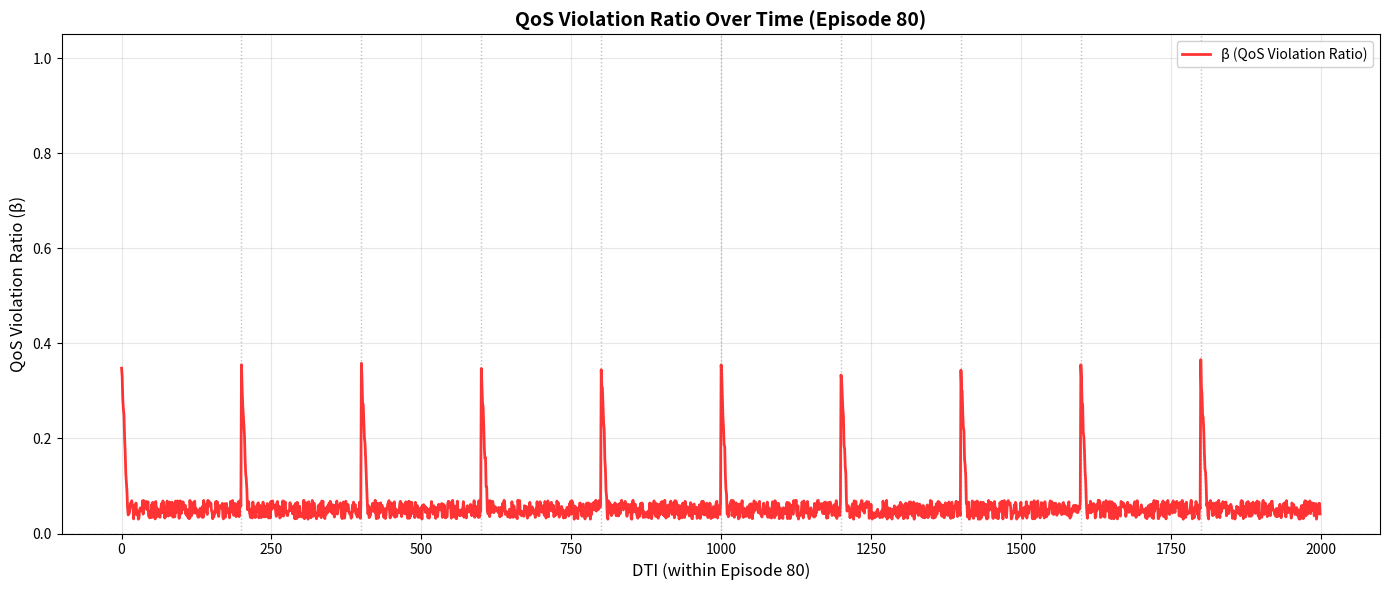

The script that saved this image:
"""
Test Script: Verify Beta Figure Generation

This creates synthetic data and tests if the beta figure code works.
"""

import numpy as np
import matplotlib.pyplot as plt
import os

# Create synthetic beta data
print("Creating synthetic beta data...")
dtis = np.arange(2000)  # 2000 DTIs for episode 80

# Simulate beta values: low with some spikes at transitions
beta_values = []
for dti in dtis:
    # Base low value
    base = 0.05
    
    # Spike at profile transitions (every 200 DTIs)
    if dti % 200 < 10:
        spike = 0.3 * (1 - (dti % 200) / 10)  # Decaying spike
    else:
        spike = 0
    
    # Add some noise
    noise = np.random.uniform(-0.02, 0.02)
    
    beta = np.clip(base + spike + noise, 0, 1)
    beta_values.append(beta)

beta_values = np.array(beta_values)

print(f"Generated {len(beta_values)} beta values")
print(f"  Min: {beta_values.min():.3f}")
print(f"  Max: {beta_values.max():.3f}")
print(f"  Mean: {beta_values.mean():.3f}")

# Test the figure generation code
print("\nGenerating beta figure...")

fig, ax = plt.subplots(figsize=(14, 6))

# Plot continuous beta curve
ax.plot(dtis, beta_values, color='red', alpha=0.8, linewidth=2.0, 
       label='β (QoS Violation Ratio)')

ax.set_xlabel('DTI (within Episode 80)', fontsize=12)
ax.set_ylabel('QoS Violation Ratio (β)', fontsize=12)
ax.set_title('QoS Violation Ratio Over Time (Episode 80)', fontsize=14, fontweight='bold')
ax.legend(loc='best', framealpha=0.9)
ax.grid(True, alpha=0.3)
ax.set_ylim([0, 1.05])  # Beta is between 0 and 1

# Add vertical lines at period boundaries (every 200 DTIs)
for period in range(1, 10):
    ax.axvline(x=period * 200, color='gray', linestyle=':', alpha=0.5, linewidth=1)

# Add horizontal line at beta=0 for reference
ax.axhline(y=0, color='green', linestyle='--', alpha=0.3, linewidth=1, label='Perfect QoS (β=0)')

plt.tight_layout()

# Save
output_file = 'test_beta_figure.png'
plt.savefig(output_file, dpi=300, bbox_inches='tight')
plt.close()

print(f"✓ Figure saved to: {output_file}")

# Check file exists and has size
if os.path.exists(output_file):
    size = os.path.getsize(output_file)
    print(f"✓ File size: {size:,} bytes")
    
    if size > 10000:
        print("✓ Figure generation code works correctly!")
        print(f"\nYou can view the test figure: {output_file}")
    else:
        print("✗ File is too small - something went wrong")
else:
    print("✗ File was not created")

print("\n" + "="*70)
print("CONCLUSION")
print("="*70)

if os.path.exists(output_file) and os.path.getsize(output_file) > 10000:
    print("✓ The beta figure generation code works correctly!")
    print("\nIf step2 isn't creating beta figures, the issue is:")
    print("  1. The if-check isn't passing (ep80_beta not in data)")
    print("  2. The code is in wrong location in step2")
    print("  3. step2 is throwing an error but continuing")
    print("\nTo debug:")
    print("  1. Add print statements in step2 before the beta figure code")
    print("  2. Run step2 with verbose output")
    print("  3. Check if any errors are printed")
else:
    print("✗ The figure generation code has an issue")
    print("  Check the error messages above")
